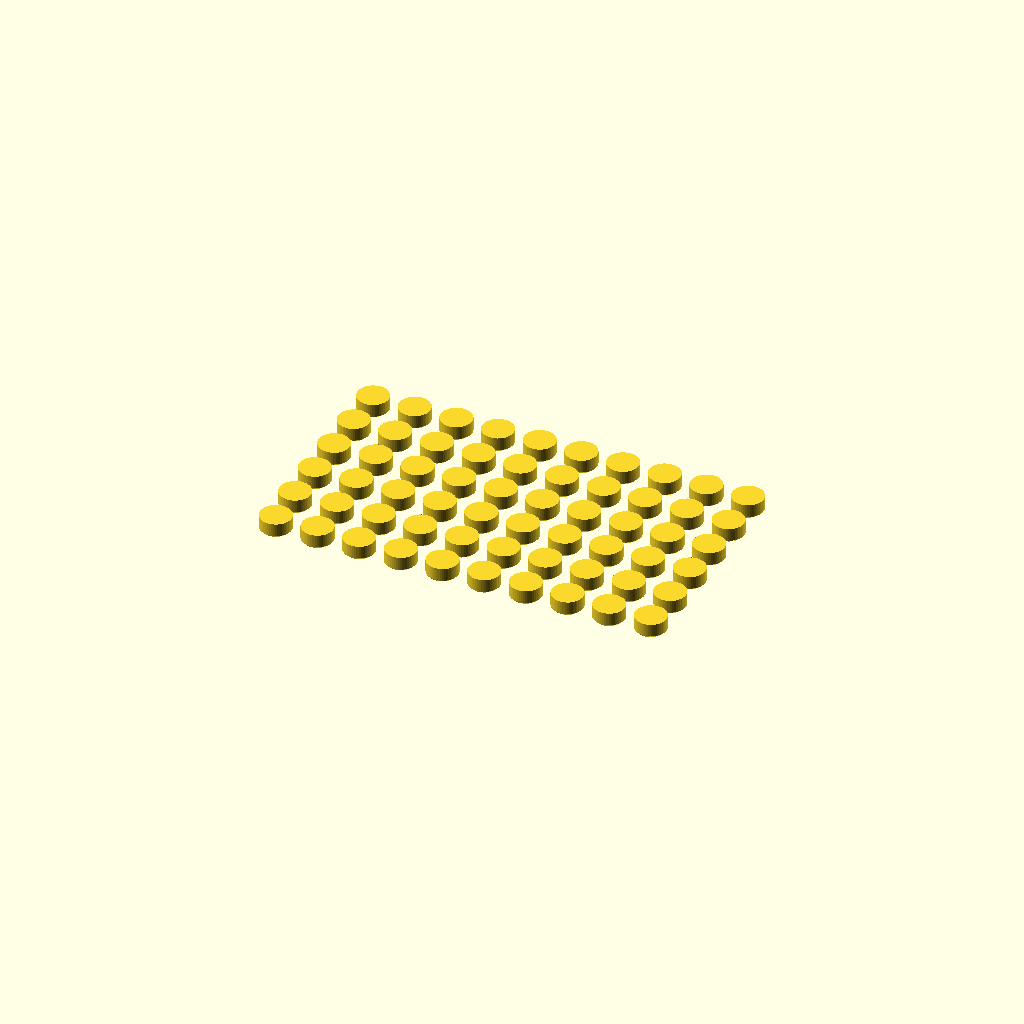
Cell 1: rendered with the file's own defaults.
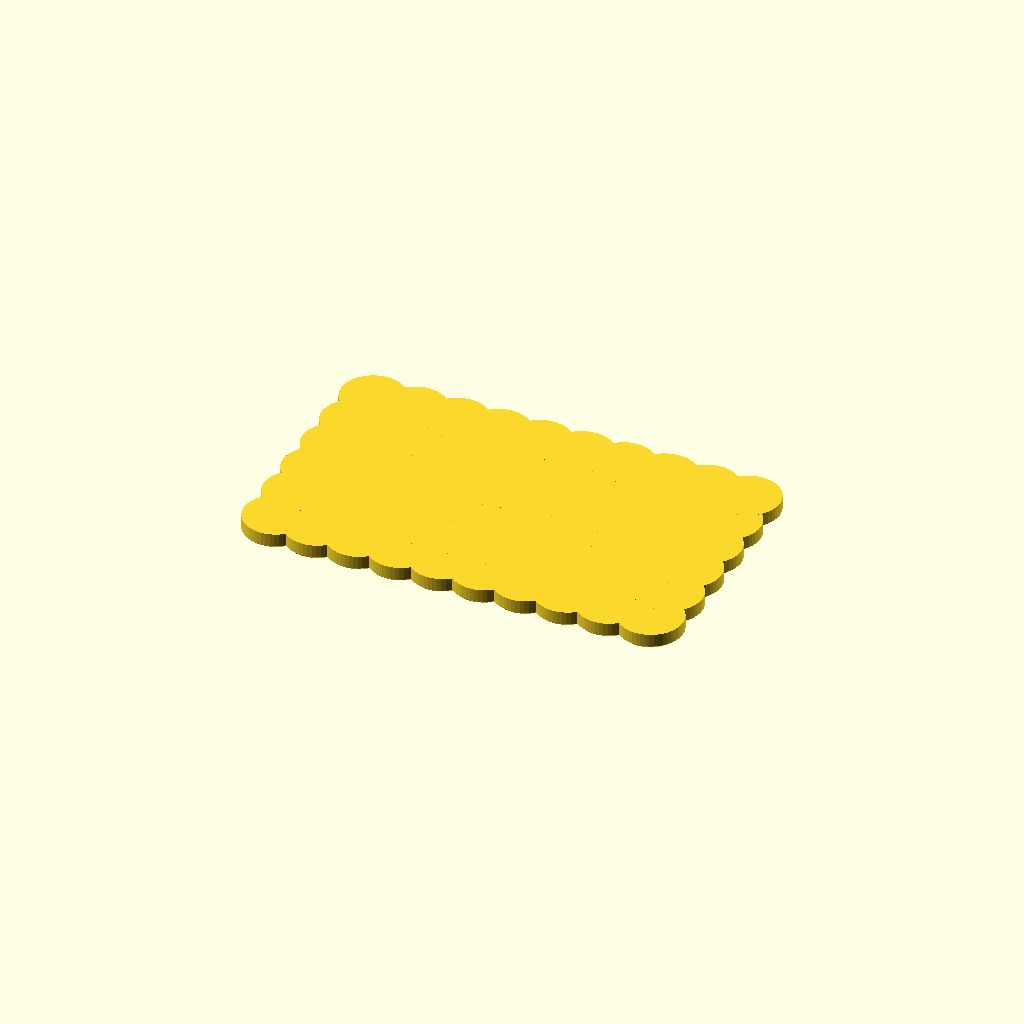
Cell 2 — hole_dia set to 16.8, the other parameters unchanged.
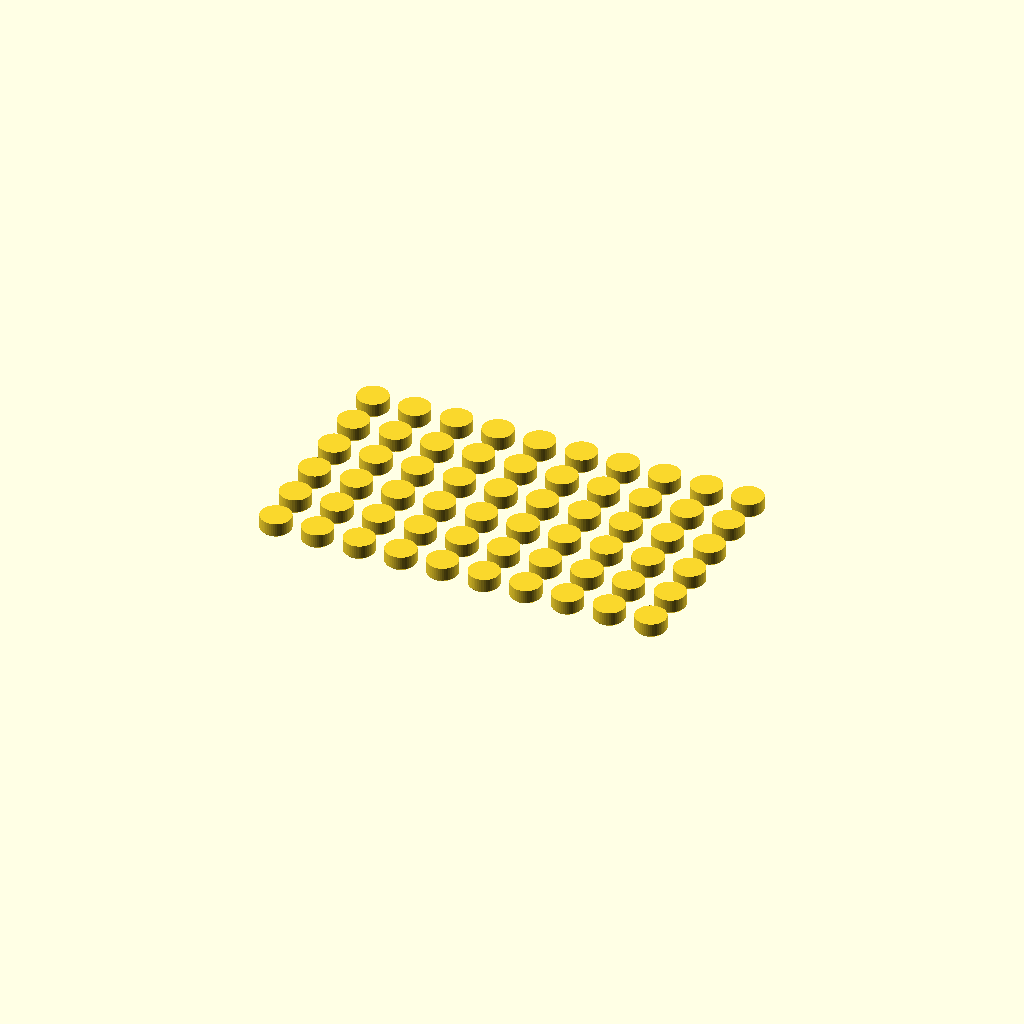
Cell 3 — clearance set to 0.4, the other parameters unchanged.
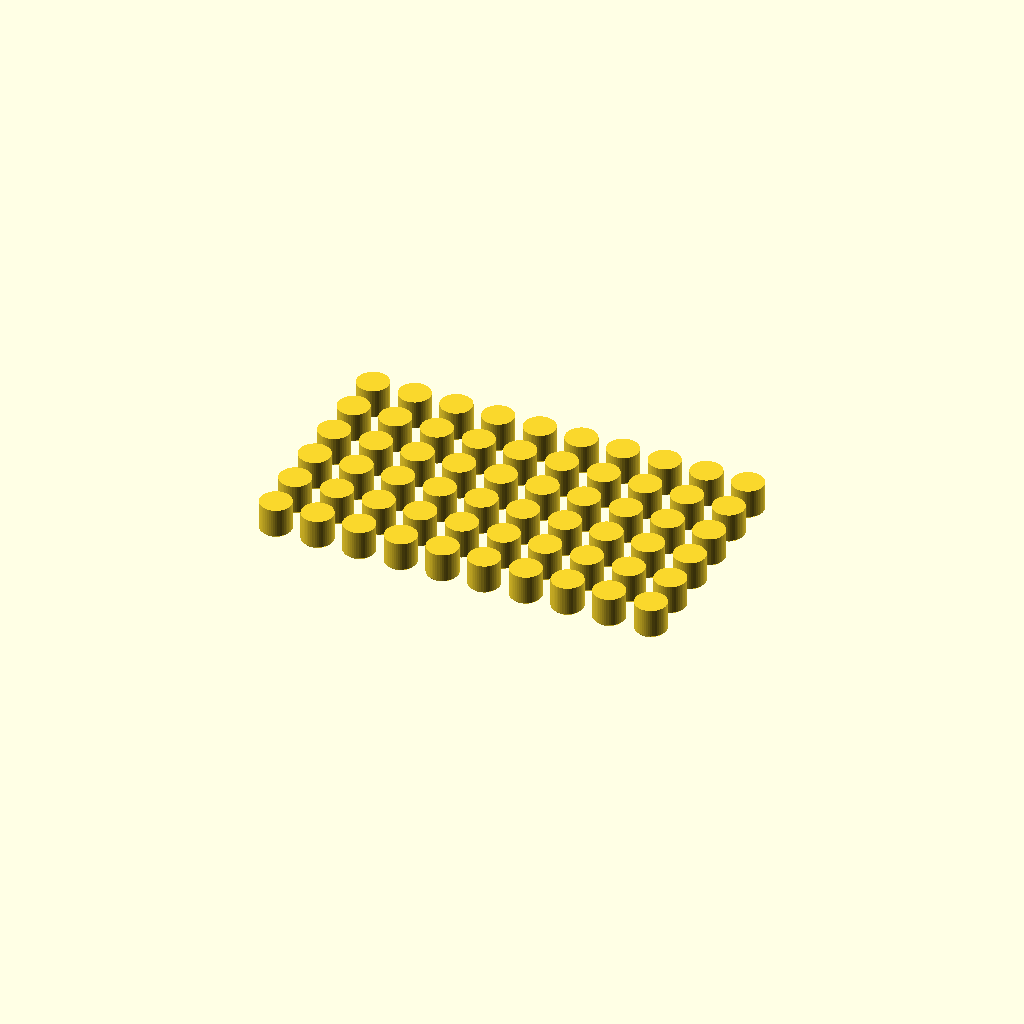
Cell 4: plug_len = 8 (everything else at default).
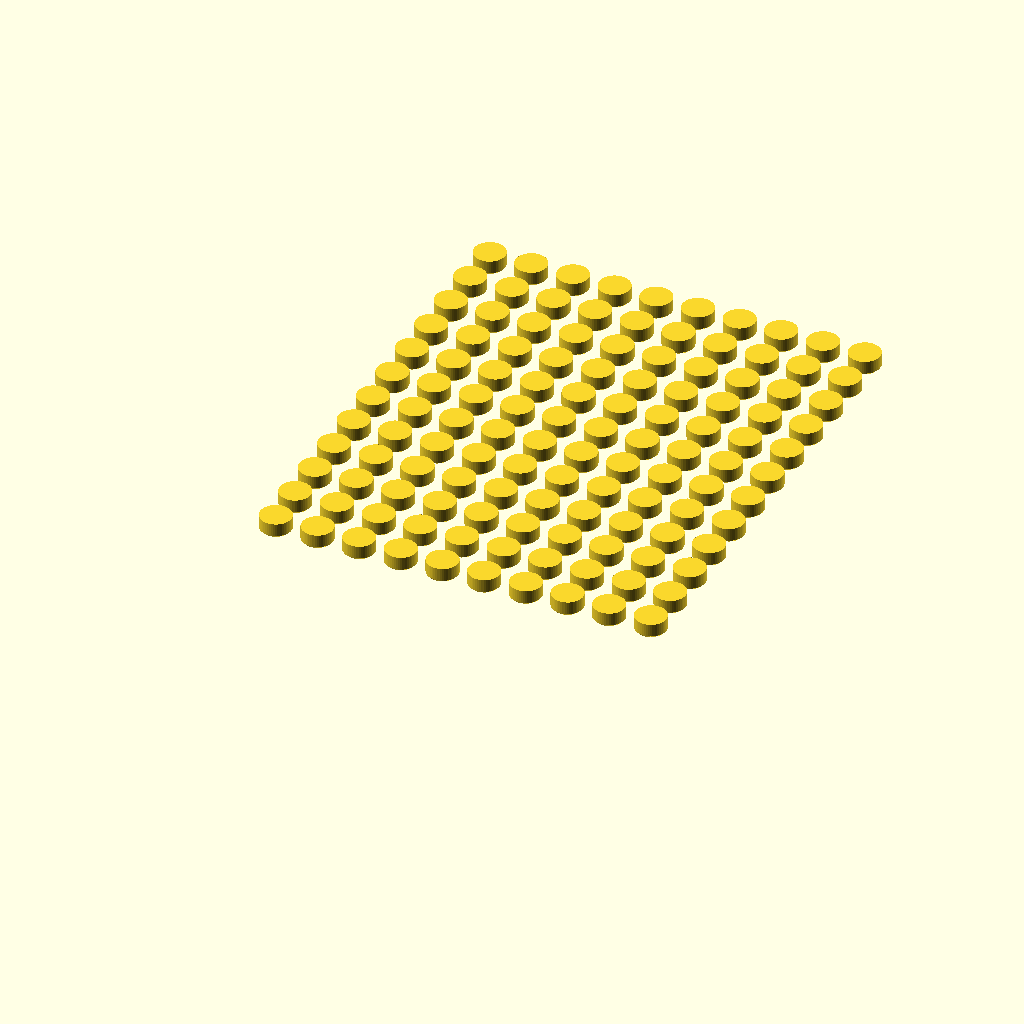
Cell 5: count = 120 (everything else at default).
All cells are drawn from one camera (rotation 55°, 0°, 25°, orthographic, colour scheme Cornfield), so only the parameter changes between them.
OpenSCAD source file CAD/ring_diffuser.scad:
// Diffuser plugs for the clock face ring holes
//
// Each ring position is a Ø8.4 mm hole through the face (about 6 mm deep)
// with the LED sitting in the Ø12 mm seat behind it. These plugs push into
// that hole from the FRONT and scatter the light, so the pixel reads as a
// glowing dot rather than a bare point source.
//
// Print in WHITE PLA, 0.2 mm layers, 100% infill, no supports.
// White PLA is a good diffuser at 2-3 mm; natural/clear is worse, black useless.

/* [Fit] */
hole_dia     = 8.4;    // measured from the face STL
clearance    = 0.2;    // per diameter; increase if they won't push in
plug_len     = 4.0;    // shorter than the 6 mm channel, so it sits recessed
lead_in      = 0.6;    // chamfer on the leading edge, makes them easy to start

/* [Batch] */
count        = 60;     // one per ring pixel
cols         = 10;     // layout on the bed
spacing      = 11.0;   // centre to centre

$fn = 48;

plug_dia = hole_dia - clearance;

module plug() {
    // Chamfered nose so it starts square in the hole, then a plain barrel.
    union() {
        cylinder(d1 = plug_dia - 2 * lead_in, d2 = plug_dia, h = lead_in);
        translate([0, 0, lead_in])
            cylinder(d = plug_dia, h = plug_len - lead_in);
    }
}

module batch() {
    rows = ceil(count / cols);
    for (i = [0 : count - 1])
        translate([(i % cols) * spacing, floor(i / cols) * spacing, 0])
            plug();
}

batch();

// Uncomment for a single test fit before committing to 60:
// plug();
Parameter table extracted from the source (name, type, default, range or options):
hole_dia: number, default 8.4
clearance: number, default 0.2
plug_len: number, default 4
lead_in: number, default 0.6
count: number, default 60
cols: number, default 10
spacing: number, default 11
